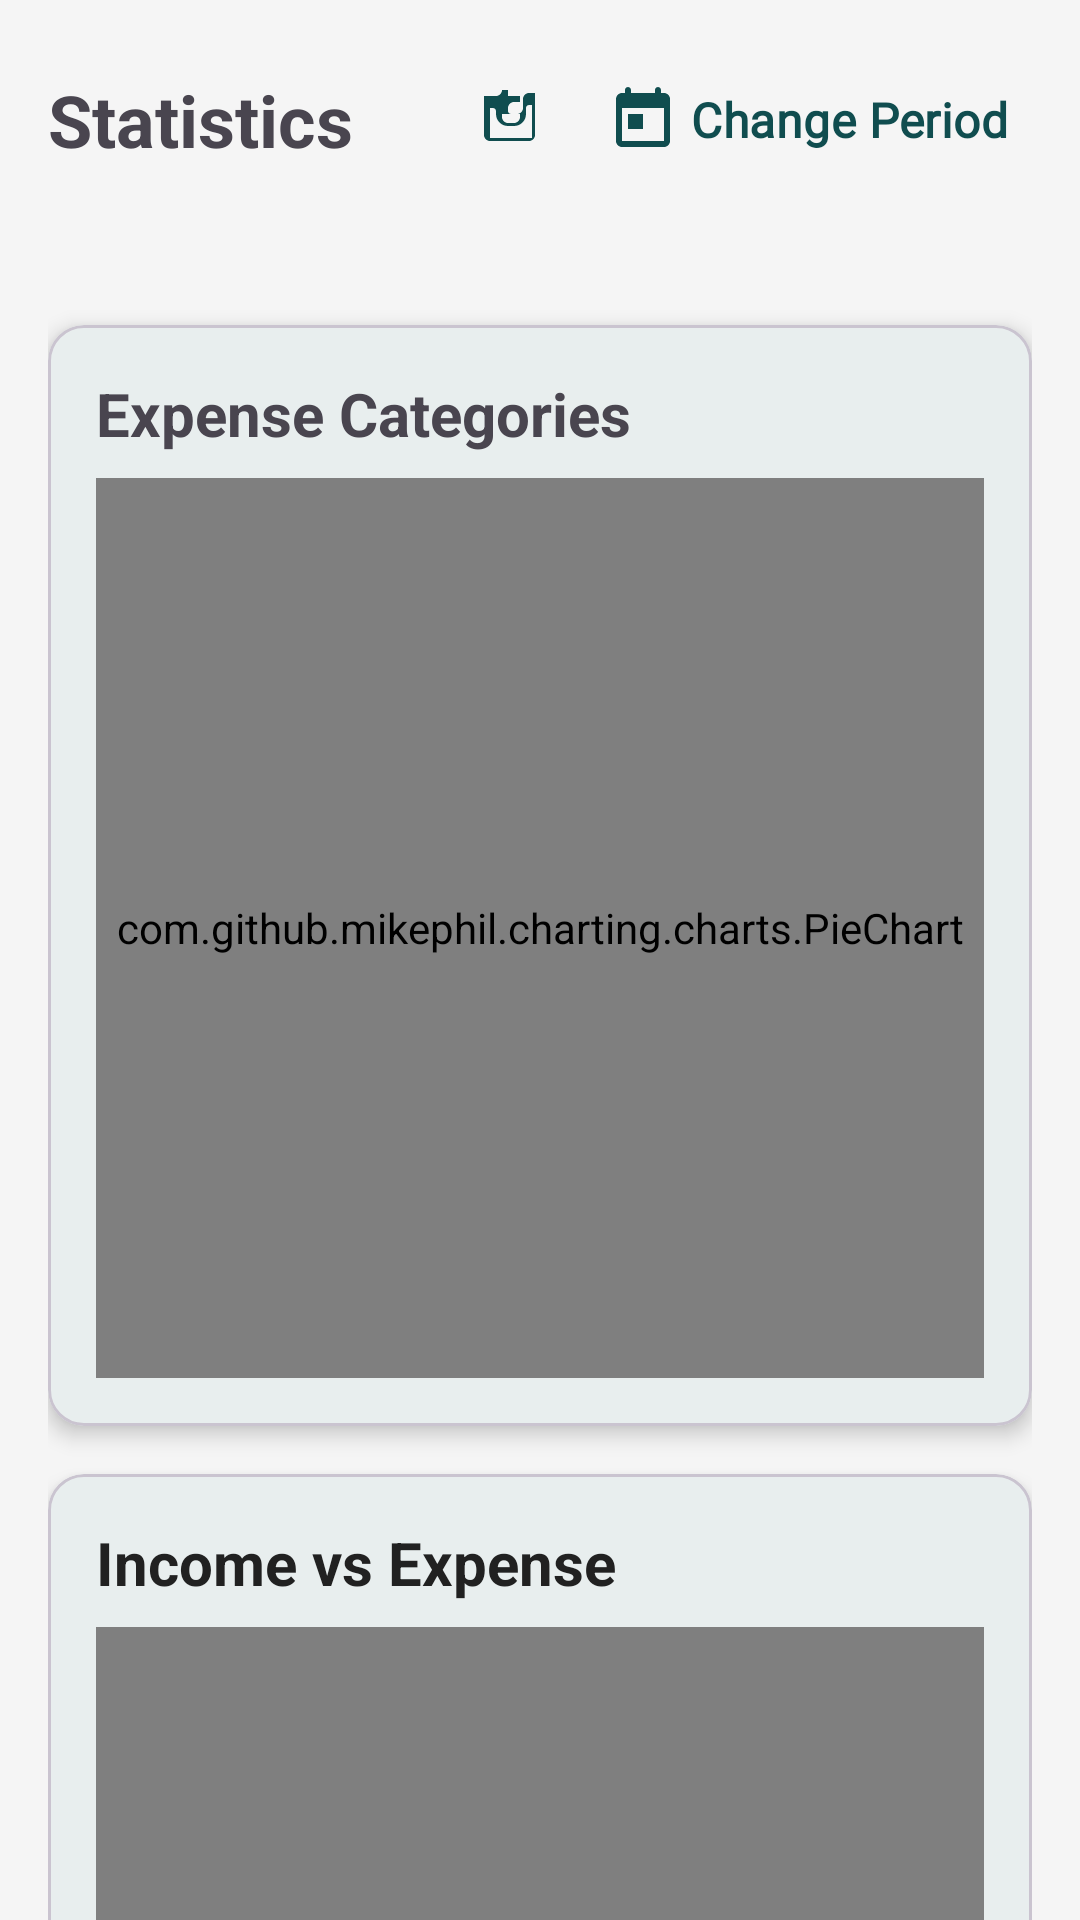

Here is an Android app screen rendered from its layout file. Give the layout XML and the strings, colors and styles it references.
<!-- AndroidManifest.xml: application theme Theme.BudgetEase -->
<!-- res/layout/fragment_statistics.xml -->
<?xml version="1.0" encoding="utf-8"?>
<androidx.core.widget.NestedScrollView xmlns:android="http://schemas.android.com/apk/res/android"
    xmlns:app="http://schemas.android.com/apk/res-auto"
    xmlns:tools="http://schemas.android.com/tools"
    android:layout_width="match_parent"
    android:layout_height="match_parent">

    <LinearLayout
        android:layout_width="match_parent"
        android:layout_height="wrap_content"
        android:orientation="vertical"
        android:padding="@dimen/padding_medium">

        <LinearLayout
            android:layout_width="match_parent"
            android:layout_height="wrap_content"
            android:gravity="center_vertical"
            android:orientation="horizontal">

            <TextView
                android:layout_width="0dp"
                android:layout_height="wrap_content"
                android:layout_weight="1"
                android:text="@string/statistics"
                android:textSize="@dimen/text_size_headline_5"
                android:textStyle="bold" />

            <ImageButton
                android:id="@+id/statistics_shortcut_budget_goal_button"
                android:layout_width="@dimen/spacing_extra_large"
                android:layout_height="@dimen/spacing_extra_large"
                android:src="@drawable/ic_budget"
                app:tint="?attr/colorPrimary"
                android:contentDescription="Shortcut to Budget Goals"
                android:background="?attr/selectableItemBackgroundBorderless"
                android:layout_marginEnd="@dimen/spacing_small"/>

            <Button
                android:id="@+id/selectPeriodButton"
                style="@style/Widget.MaterialComponents.Button.TextButton.Icon"
                android:layout_width="wrap_content"
                android:layout_height="wrap_content"
                android:text="Change Period"
                app:icon="@drawable/ic_calendar" />
        </LinearLayout>

        <TextView
            android:id="@+id/selectedPeriodText"
            android:layout_width="match_parent"
            android:layout_height="wrap_content"
            android:textAppearance="?attr/textAppearanceCaption"
            android:gravity="center_horizontal"
            android:layout_marginTop="@dimen/spacing_extra_small"
            android:layout_marginBottom="@dimen/spacing_small"
            tools:text="Period: 01 Oct 2023 - 31 Oct 2023" />

        <com.google.android.material.card.MaterialCardView
            android:layout_width="match_parent"
            android:layout_height="wrap_content"
            android:layout_marginTop="@dimen/spacing_medium"
            app:cardCornerRadius="@dimen/card_corner_radius"
            app:cardElevation="@dimen/card_elevation">

            <LinearLayout
                android:layout_width="match_parent"
                android:layout_height="wrap_content"
                android:orientation="vertical"
                android:padding="@dimen/padding_medium">

                <TextView
                    android:layout_width="wrap_content"
                    android:layout_height="wrap_content"
                    android:text="@string/expense_categories"
                    android:textSize="@dimen/text_size_headline_6"
                    android:textStyle="bold" />

                <com.github.mikephil.charting.charts.PieChart
                    android:id="@+id/expensePieChart"
                    android:layout_width="match_parent"
                    android:layout_height="300dp"
                    android:layout_marginTop="@dimen/spacing_small" />

                <LinearLayout
                    android:id="@+id/emptyPieChartContainer" 
                    android:layout_width="wrap_content"
                    android:layout_height="wrap_content"
                    android:layout_gravity="center"
                    android:orientation="vertical"
                    android:gravity="center_horizontal"
                    android:visibility="gone"
                    tools:visibility="visible">

                    <ImageView
                        android:layout_width="@dimen/spacing_extra_large"
                        android:layout_height="@dimen/spacing_extra_large"
                        android:src="@drawable/ic_pie_chart_outline" 
                        app:tint="@color/text_secondary"
                        android:layout_marginBottom="@dimen/spacing_small"/>

                    <TextView
                        android:id="@+id/emptyChartText"
                        android:layout_width="wrap_content"
                        android:layout_height="wrap_content"
                        tools:text="No spending data for this period."/>
                </LinearLayout>
                    
                <ProgressBar
                    android:id="@+id/statsProgressBar"
                    android:layout_width="wrap_content"
                    android:layout_height="wrap_content"
                    android:layout_gravity="center"
                    android:visibility="gone" />
            </LinearLayout>
        </com.google.android.material.card.MaterialCardView>

        
        <com.google.android.material.card.MaterialCardView
            android:layout_width="match_parent"
            android:layout_height="wrap_content"
            android:layout_marginTop="@dimen/spacing_medium"
            app:cardCornerRadius="@dimen/card_corner_radius"
            app:cardElevation="@dimen/card_elevation">

            <LinearLayout
                android:layout_width="match_parent"
                android:layout_height="wrap_content"
                android:orientation="vertical"
                android:padding="@dimen/padding_medium">

                <TextView
                    android:layout_width="wrap_content"
                    android:layout_height="wrap_content"
                    android:text="@string/income_vs_expense"
                    android:textColor="@color/text_primary"
                    android:textSize="@dimen/text_size_headline_6"
                    android:textStyle="bold" />

                <FrameLayout
                    android:layout_width="match_parent"
                    android:layout_height="300dp"
                    android:layout_marginTop="@dimen/spacing_small">

                    <com.github.mikephil.charting.charts.BarChart
                        android:id="@+id/incomeExpenseChart"
                        android:layout_width="match_parent"
                        android:layout_height="match_parent" />

                    <LinearLayout
                        android:id="@+id/emptyBarChartContainer"
                        android:layout_width="wrap_content"
                        android:layout_height="wrap_content"
                        android:layout_gravity="center"
                        android:orientation="vertical"
                        android:gravity="center_horizontal"
                        android:visibility="gone"
                        tools:visibility="gone">

                        <ImageView
                            android:layout_width="@dimen/spacing_extra_large"
                            android:layout_height="@dimen/spacing_extra_large"
                            android:src="@drawable/ic_bar_chart" 
                            app:tint="@color/text_secondary"
                            android:layout_marginBottom="@dimen/spacing_small"/>

                        <TextView
                            android:id="@+id/emptyIncomeExpenseChartText"
                            android:layout_width="wrap_content"
                            android:layout_height="wrap_content"
                            android:text="No income/expense data for this period." />
                    </LinearLayout>

                    <ProgressBar
                        android:id="@+id/incomeExpenseChartProgressBar"
                        android:layout_width="wrap_content"
                        android:layout_height="wrap_content"
                        android:layout_gravity="center"
                        android:visibility="gone" />
                </FrameLayout>
            </LinearLayout>
        </com.google.android.material.card.MaterialCardView>

        
        <com.google.android.material.card.MaterialCardView
            android:layout_width="match_parent"
            android:layout_height="wrap_content"
            android:layout_marginTop="@dimen/spacing_medium"
            app:cardCornerRadius="@dimen/card_corner_radius"
            app:cardElevation="@dimen/card_elevation">

            <LinearLayout
                android:layout_width="match_parent"
                android:layout_height="wrap_content"
                android:orientation="vertical"
                android:padding="@dimen/padding_medium">

                <TextView
                    android:layout_width="wrap_content"
                    android:layout_height="wrap_content"
                    android:text="@string/savings_progress"
                    android:textColor="@color/text_primary"
                    android:textSize="@dimen/text_size_headline_6"
                    android:textStyle="bold" />
                
                <FrameLayout
                    android:layout_width="match_parent"
                    android:layout_height="300dp"
                    android:layout_marginTop="@dimen/spacing_small">

                    <com.github.mikephil.charting.charts.LineChart
                        android:id="@+id/savingsChart"
                        android:layout_width="match_parent"
                        android:layout_height="match_parent" />

                    <LinearLayout
                        android:id="@+id/emptyLineChartContainer"
                        android:layout_width="wrap_content"
                        android:layout_height="wrap_content"
                        android:layout_gravity="center"
                        android:orientation="vertical"
                        android:gravity="center_horizontal"
                        android:visibility="gone"
                        tools:visibility="gone">

                        <ImageView
                            android:layout_width="@dimen/spacing_extra_large"
                            android:layout_height="@dimen/spacing_extra_large"
                            android:src="@drawable/ic_show_chart" 
                            app:tint="@color/text_secondary"
                            android:layout_marginBottom="@dimen/spacing_small"/>

                        <TextView
                            android:id="@+id/emptySavingsChartText"
                            android:layout_width="wrap_content"
                            android:layout_height="wrap_content"
                            android:text="Select a longer period to view savings trend." />
                    </LinearLayout>

                    <ProgressBar
                        android:id="@+id/savingsChartProgressBar"
                        android:layout_width="wrap_content"
                        android:layout_height="wrap_content"
                        android:layout_gravity="center"
                        android:visibility="gone" />
                </FrameLayout>
            </LinearLayout>
        </com.google.android.material.card.MaterialCardView>

    </LinearLayout>
</androidx.core.widget.NestedScrollView>
<!-- resources referenced by this layout -->
<resources>
  <color name="text_primary">#212121</color>
  <color name="text_secondary">#757575</color>
  <dimen name="card_corner_radius">12dp</dimen>
  <dimen name="card_elevation">4dp</dimen>
  <dimen name="padding_medium">16dp</dimen>
  <dimen name="spacing_extra_large">32dp</dimen>
  <dimen name="spacing_extra_small">4dp</dimen>
  <dimen name="spacing_medium">16dp</dimen>
  <dimen name="spacing_small">8dp</dimen>
  <dimen name="text_size_headline_5">24sp</dimen>
  <dimen name="text_size_headline_6">20sp</dimen>
  <!-- drawable ic_bar_chart (drawable) -->
  <vector xmlns:android="http://schemas.android.com/apk/res/android"
      android:width="24dp"
      android:height="24dp"
      android:viewportWidth="24.0"
      android:viewportHeight="24.0"
      android:tint="?attr/colorControlNormal">
    <path
        android:fillColor="@android:color/white"
        android:pathData="M5,9.2h3L8,19L5,19L5,9.2zM10.6,5h2.8v14h-2.8L10.6,5zM16.2,13h3v6h-3v-6z"/>
  </vector>
  <!-- drawable ic_show_chart (drawable) -->
  <vector xmlns:android="http://schemas.android.com/apk/res/android"
      android:width="24dp"
      android:height="24dp"
      android:viewportWidth="24.0"
      android:viewportHeight="24.0"
      android:tint="?attr/colorControlNormal">
    <path
        android:fillColor="@android:color/white"
        android:pathData="M16,6l2.29,2.29 -4.88,4.88 -4,-4L2,16.59 3.41,18l6,-6 4,4 6.3,-6.29L22,12V6z"/>
  </vector>
  <string name="expense_categories">Expense Categories</string>
  <string name="income_vs_expense">Income vs Expense</string>
  <string name="savings_progress">Savings Progress</string>
  <string name="statistics">Statistics</string>
  <color name="primary">#104D4F</color>
  <color name="primary_dark">#0A3234</color>
  <color name="white">#FFFFFF</color>
  <color name="accent">#FF4081</color>
  <color name="background">#F5F5F5</color>
  <color name="surface">#FFFFFF</color>
  <style name="TextAppearance.BudgetEase.Headline2" parent="TextAppearance.MaterialComponents.Headline2">
          <item name="fontFamily">@font/inter</item>
          <item name="android:fontFamily">@font/inter</item>
          <item name="android:textSize">24sp</item>
          <item name="android:letterSpacing">-0.01</item>
          <item name="android:textColor">?attr/colorOnSurface</item>
          <item name="android:textStyle">bold</item>
      </style>
  <style name="TextAppearance.BudgetEase.Body1" parent="TextAppearance.MaterialComponents.Body1">
          <item name="fontFamily">@font/inter</item>
          <item name="android:fontFamily">@font/inter</item>
          <item name="android:textSize">16sp</item>
          <item name="android:letterSpacing">0</item>
          <item name="android:textColor">?attr/colorOnSurface</item>
      </style>
  <style name="TextAppearance.BudgetEase.Body2" parent="TextAppearance.MaterialComponents.Body2">
          <item name="fontFamily">@font/inter</item>
          <item name="android:fontFamily">@font/inter</item>
          <item name="android:textSize">14sp</item>
          <item name="android:letterSpacing">0</item>
          <item name="android:textColor">?attr/colorOnSurface</item>
      </style>
  <style name="TextAppearance.BudgetEase.Button" parent="TextAppearance.MaterialComponents.Button">
          <item name="fontFamily">@font/inter</item>
          <item name="android:fontFamily">@font/inter</item>
          <item name="android:textSize">16sp</item>
          <item name="android:letterSpacing">0.01</item>
          <item name="android:textAllCaps">false</item>
          <item name="android:textStyle">bold</item>
      </style>
  <style name="Widget.BudgetEase.Button" parent="Widget.MaterialComponents.Button">
          <item name="android:textAppearance">@style/TextAppearance.BudgetEase.Button</item>
          <item name="cornerRadius">16dp</item>
          <item name="android:paddingTop">12dp</item>
          <item name="android:paddingBottom">12dp</item>
          <item name="elevation">4dp</item>
      </style>
</resources>
